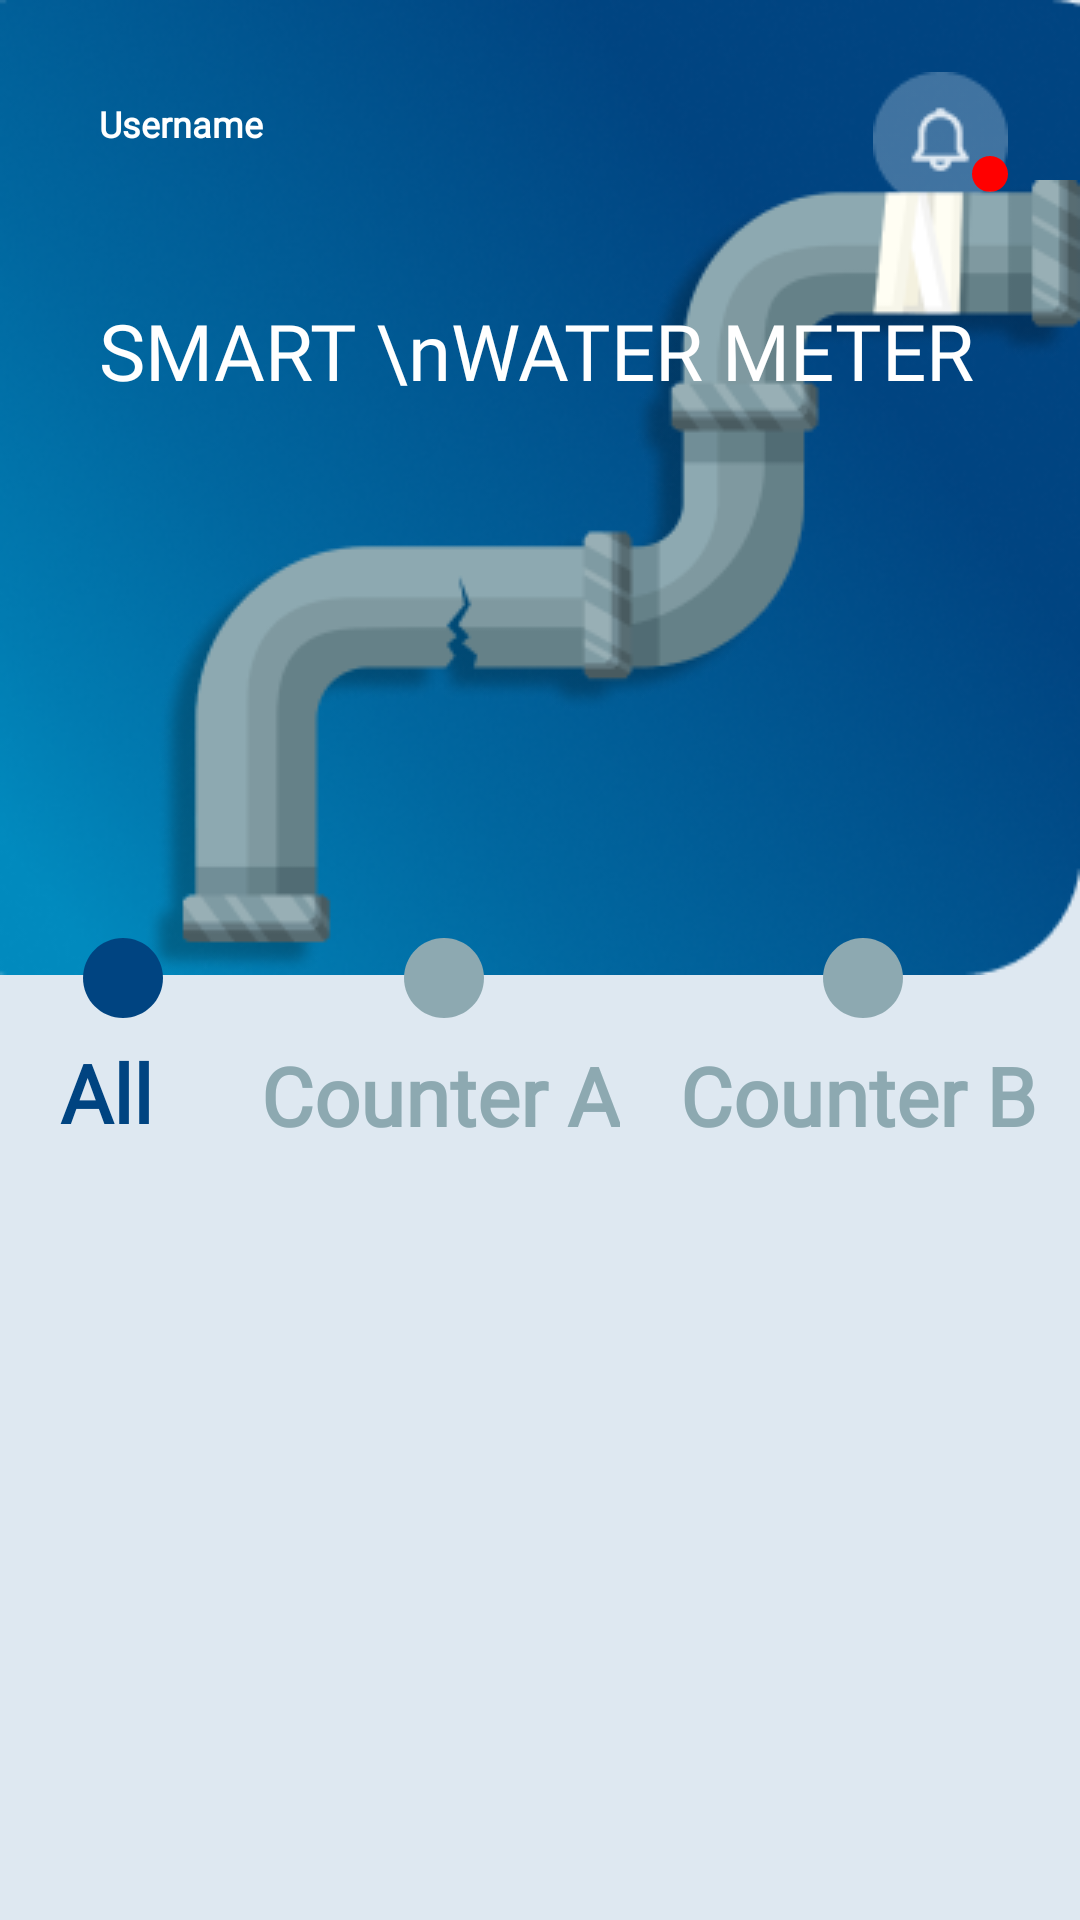

Android layout source for this screen:
<!-- AndroidManifest.xml: application theme Theme.UASIOT -->
<!-- res/layout/activity_main.xml -->
<?xml version="1.0" encoding="utf-8"?>
<androidx.constraintlayout.widget.ConstraintLayout xmlns:android="http://schemas.android.com/apk/res/android"
    xmlns:app="http://schemas.android.com/apk/res-auto"
    xmlns:tools="http://schemas.android.com/tools"
    android:id="@+id/main"
    android:layout_width="match_parent"
    android:layout_height="match_parent"
    android:background="#DEE8F1"
    tools:context=".MainActivity">



    <androidx.constraintlayout.widget.ConstraintLayout
        app:layout_constraintTop_toTopOf="parent"
        app:layout_constraintStart_toStartOf="parent"
        app:layout_constraintEnd_toEndOf="parent"
        android:layout_width="match_parent"
        android:layout_height="325dp"
        android:background="@drawable/main_bckgrnd"
        android:id="@+id/header"
        >

        <TextView
            app:layout_constraintStart_toStartOf="parent"
            app:layout_constraintTop_toTopOf="parent"
            android:layout_width="wrap_content"
            android:layout_height="wrap_content"
            android:text="Username"
            android:fontFamily="@font/poppins_medium"
            android:textColor="@color/white"
            android:textStyle="bold"
            android:textSize="12dp"
            android:id="@+id/user_name"
            android:layout_marginTop="33dp"
            android:layout_marginStart="33dp"/>

        <ImageView
            app:layout_constraintEnd_toEndOf="parent"
            app:layout_constraintTop_toTopOf="parent"
            android:layout_width="wrap_content"
            android:layout_height="wrap_content"
            android:src="@drawable/ic_notif"
            android:layout_toEndOf="@id/user_name"
            android:layout_marginEnd="24dp"
            android:layout_marginTop="24dp"
            android:id="@+id/notif"/>

        <View
            android:id="@+id/notifIndicator"
            android:layout_width="12dp"
            android:layout_height="12dp"
            android:background="@drawable/circle_red"
            android:layout_marginTop="28dp"
            android:visibility="visible"

            app:layout_constraintEnd_toEndOf="@id/notif"
            app:layout_constraintTop_toTopOf="@id/notif"/>

        <ImageView
            app:layout_constraintEnd_toEndOf="parent"
            app:layout_constraintBottom_toBottomOf="parent"
            android:layout_width="wrap_content"
            android:layout_height="wrap_content"
            android:src="@drawable/broken_pipa2"
            android:layout_marginStart="99dp"
            android:layout_marginTop="99dp"
            android:id="@+id/pipabocor"
            />

        <TextView
            android:layout_width="wrap_content"
            android:layout_height="wrap_content"
            android:text="SMART \nWATER METER"
            app:layout_constraintStart_toStartOf="parent"
            app:layout_constraintTop_toBottomOf="@id/user_name"
            android:fontFamily="@font/poppins_bold"
            android:textSize="26dp"
            android:textColor="@color/white"
            android:layout_marginTop="50dp"
            android:layout_marginStart="33dp"/>




    </androidx.constraintlayout.widget.ConstraintLayout>


    <LinearLayout
        android:id="@+id/topbar"
        app:layout_constraintStart_toStartOf="parent"
        app:layout_constraintEnd_toEndOf="parent"
        app:layout_constraintTop_toTopOf="parent"
        android:layout_width="match_parent"
        android:orientation="horizontal"
        android:layout_marginTop="310dp"
        android:layout_height="wrap_content">

        <LinearLayout
            android:layout_width="wrap_content"
            android:layout_height="wrap_content"
            android:id="@+id/allbtn"
            android:orientation="vertical">
        <ImageView
            android:layout_width="32dp"
            android:layout_height="32dp"
            android:layout_marginStart="25dp"
            android:src="@drawable/circle_after"
            android:id="@+id/allicon"/>
            <TextView
                android:layout_width="wrap_content"
                android:layout_height="wrap_content"
                android:text="All"
                android:layout_marginTop="4dp"
                android:layout_marginStart="20dp"
                android:fontFamily="@font/poppins_medium"
                android:textStyle="bold"
                android:textColor="#004481"
                android:textSize="27dp"
                android:id="@+id/allText"
                />
        </LinearLayout>

        <LinearLayout
            android:layout_width="wrap_content"
            android:layout_height="wrap_content"
            android:layout_marginStart="30dp"
            android:id="@+id/tagihanbtn"
            android:orientation="vertical">
            <ImageView
                android:layout_width="32dp"
                android:layout_height="32dp"
                android:layout_marginStart="45dp"
                android:src="@drawable/circle_before"
                android:id="@+id/tagihanicon"/>

            <TextView
                android:layout_width="wrap_content"
                android:layout_height="wrap_content"
                android:text="Counter A"
                android:fontFamily="@font/poppins_medium"
                android:textColor="#8DA9B1"
                android:textStyle="bold"
                android:layout_marginTop="5dp"
                android:textSize="27dp"
                android:id="@+id/tagihanText"/>

        </LinearLayout>

    <LinearLayout
        android:layout_width="wrap_content"
        android:layout_height="wrap_content"
        android:orientation="vertical"
        android:layout_marginStart="20dp"
        android:id="@+id/informasibtn">

        <ImageView
            android:layout_width="32dp"
            android:layout_height="32dp"
            android:id="@+id/informasiicon"
            android:layout_marginStart="45dp"
            android:src="@drawable/circle_before"
            />

        <TextView
            android:layout_width="wrap_content"
            android:layout_height="wrap_content"
            android:text="Counter B"
            android:fontFamily="@font/poppins_medium"
            android:textStyle="bold"
            android:textSize="27sp"
            android:id="@+id/informasiText"
            android:layout_marginTop="5dp"
            android:textColor="#8DA9B1"/>


    </LinearLayout>




    </LinearLayout>



    <FrameLayout
        app:layout_constraintTop_toBottomOf="@id/topbar"
        app:layout_constraintStart_toStartOf="parent"
        app:layout_constraintEnd_toEndOf="parent"

        android:layout_width="match_parent"
        android:id="@+id/fragment_home"
        android:layout_height="466dp">
    </FrameLayout>

    

</androidx.constraintlayout.widget.ConstraintLayout>
<!-- resources referenced by this layout -->
<resources>
  <color name="white">#FFFFFFFF</color>
  <!-- drawable broken_pipa2: png bitmap (drawable, 21559 bytes) -->
  <!-- drawable circle_after (drawable) -->
  <vector xmlns:android="http://schemas.android.com/apk/res/android" android:height="24dp" android:tint="#004481" android:viewportHeight="24" android:viewportWidth="24" android:width="24dp">
        
      <path android:fillColor="@android:color/white" android:pathData="M12,2C6.47,2 2,6.47 2,12s4.47,10 10,10 10,-4.47 10,-10S17.53,2 12,2z"/>
      
  </vector>
  <!-- drawable circle_before (drawable) -->
  <vector xmlns:android="http://schemas.android.com/apk/res/android" android:height="24dp" android:tint="#8DA9B1" android:viewportHeight="24" android:viewportWidth="24" android:width="24dp">
        
      <path android:fillColor="@android:color/white" android:pathData="M12,2C6.47,2 2,6.47 2,12s4.47,10 10,10 10,-4.47 10,-10S17.53,2 12,2z"/>
      
  </vector>
  <!-- drawable circle_red (drawable) -->
  <?xml version="1.0" encoding="utf-8"?>
  <shape xmlns:android="http://schemas.android.com/apk/res/android">
   <solid android:color="#FF0000"/>
      <corners android:radius="6dp"/>
  </shape>
  <!-- drawable ic_notif: png bitmap (drawable, 1095 bytes) -->
  <!-- drawable main_bckgrnd: png bitmap (drawable, 99658 bytes) -->
  <style name="Theme.UASIOT" parent="Base.Theme.UASIOT" />
  <style name="Base.Theme.UASIOT" parent="Theme.AppCompat.Light.NoActionBar">
          
          
      </style>
</resources>
